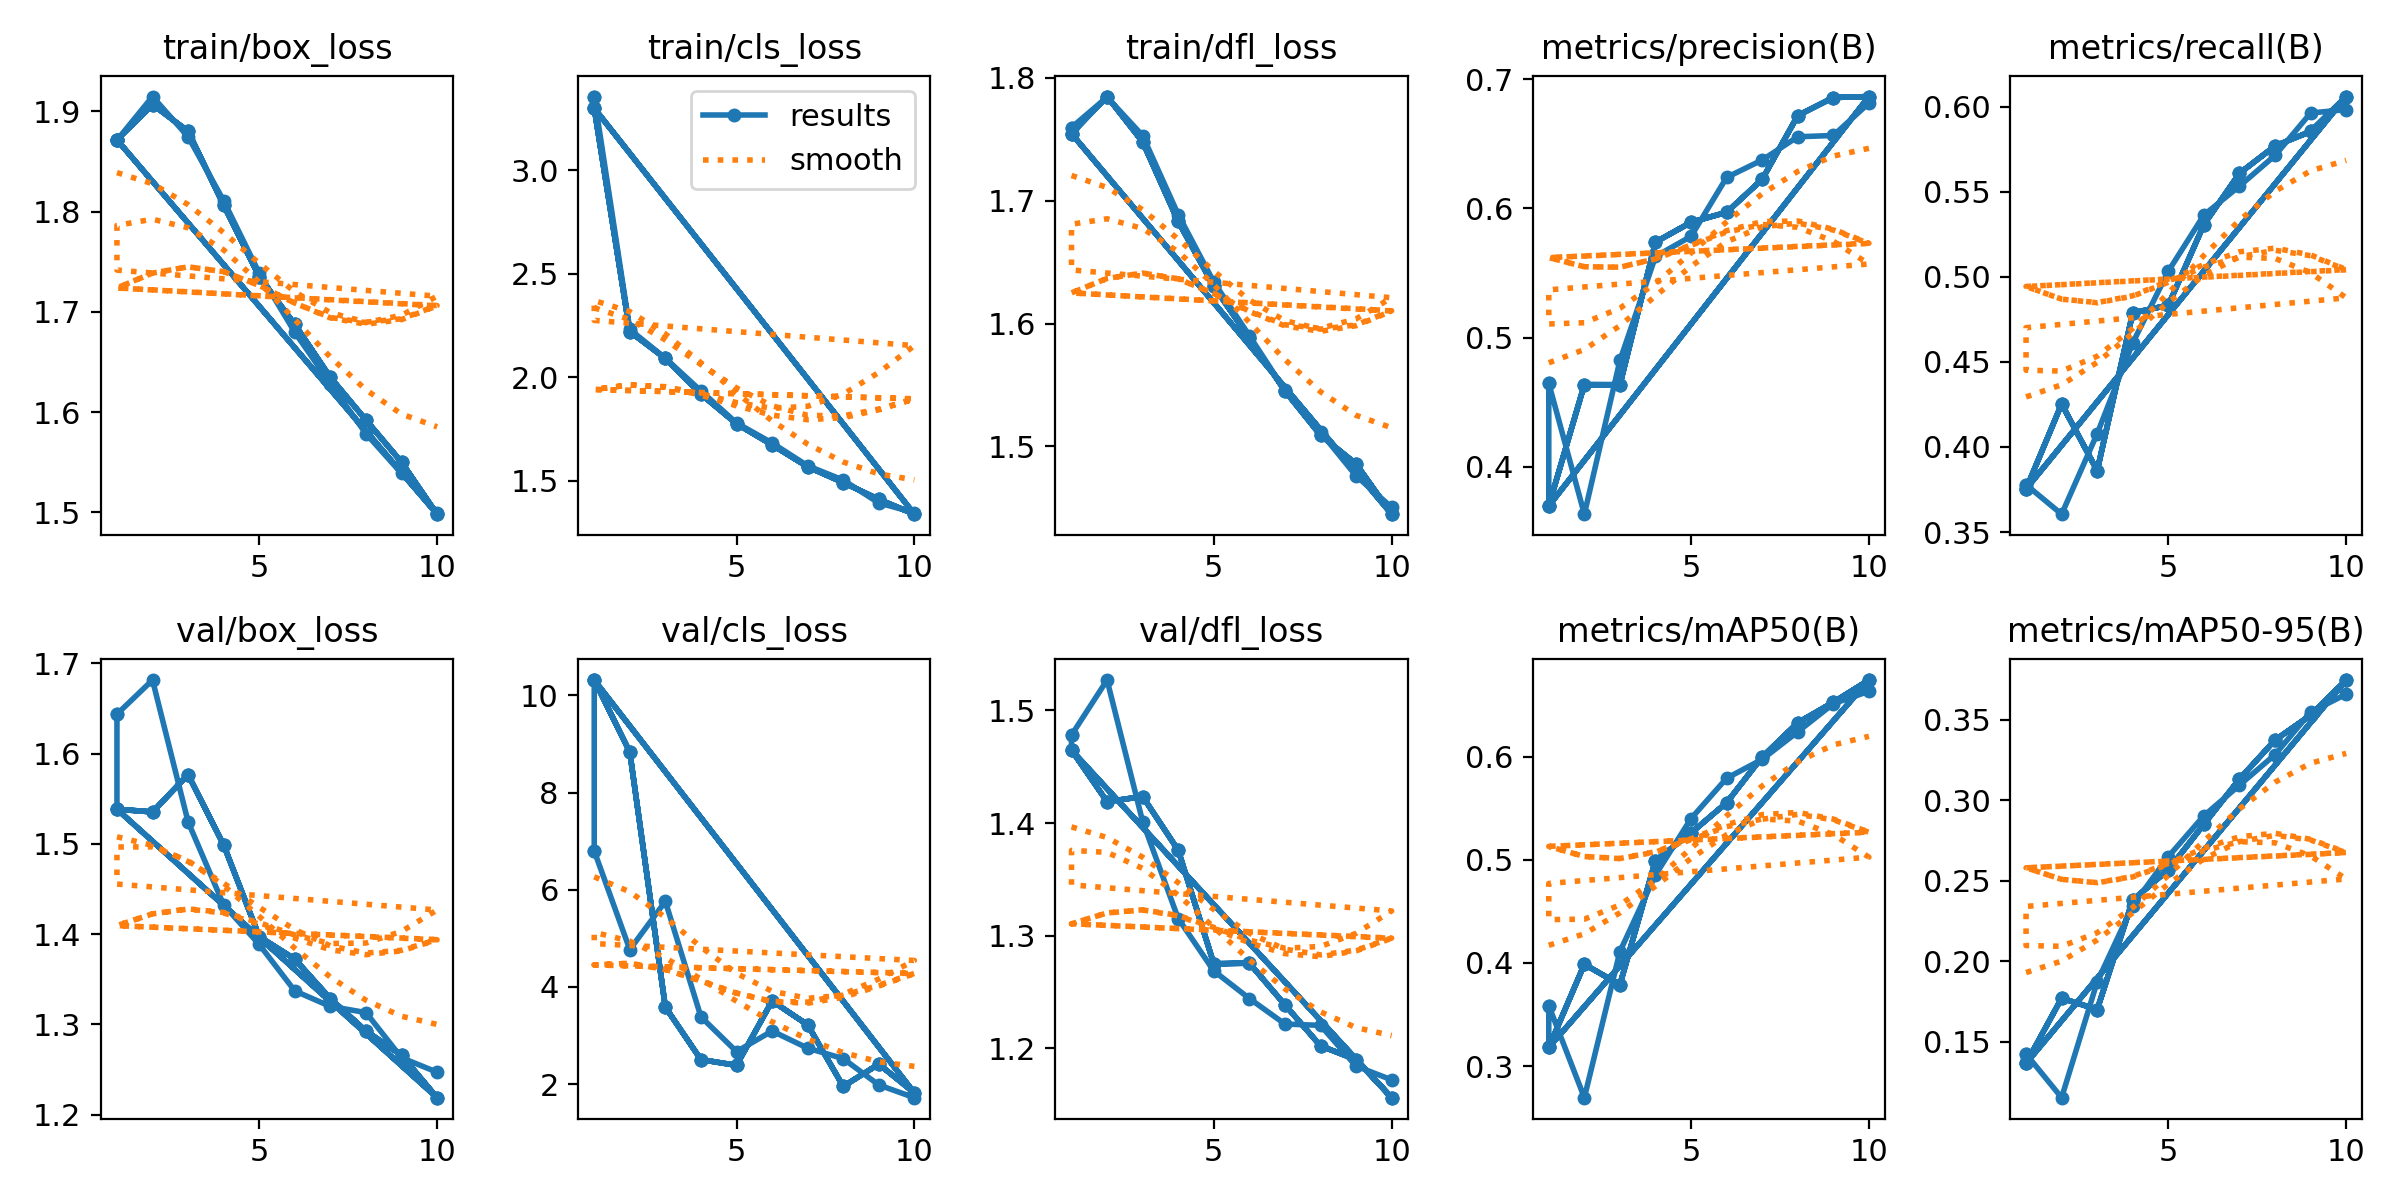

Values plotted in this chart, from the file beside it:
epoch, time, train/box_loss, train/cls_loss, train/dfl_loss, metrics/precision(B), metrics/recall(B), metrics/mAP50(B), metrics/mAP50-95(B), val/box_loss, val/cls_loss, val/dfl_loss, lr/pg0, lr/pg1, lr/pg2
1, 106.8, 1.872, 3.299, 1.755, 0.3698, 0.3753, 0.3181, 0.1367, 1.538, 10.32, 1.465, 0.000555, 0.000555, 0.000555
2, 215.5, 1.907, 2.221, 1.785, 0.4636, 0.4253, 0.3986, 0.1771, 1.535, 8.834, 1.419, 0.001001, 0.001001, 0.001001
3, 289, 1.88, 2.091, 1.748, 0.4635, 0.3861, 0.3789, 0.1701, 1.577, 3.582, 1.424, 0.001336, 0.001336, 0.001336
4, 361.5, 1.807, 1.919, 1.683, 0.5739, 0.4788, 0.4992, 0.238, 1.499, 2.503, 1.376, 0.001172, 0.001172, 0.001172
5, 434, 1.735, 1.776, 1.63, 0.5892, 0.4833, 0.526, 0.2568, 1.397, 2.385, 1.275, 0.001007, 0.001007, 0.001007
6, 506.5, 1.687, 1.674, 1.588, 0.5969, 0.5307, 0.5554, 0.285, 1.372, 3.71, 1.276, 0.0008418, 0.0008418, 0.0008418
7, 579.2, 1.635, 1.568, 1.545, 0.6224, 0.5609, 0.5997, 0.3131, 1.328, 3.22, 1.239, 0.0006768, 0.0006768, 0.0006768
8, 651.9, 1.592, 1.492, 1.509, 0.6718, 0.5769, 0.6329, 0.3372, 1.293, 1.952, 1.202, 0.0005118, 0.0005118, 0.0005118
9, 724.8, 1.55, 1.411, 1.486, 0.6857, 0.5854, 0.6528, 0.3527, 1.266, 2.41, 1.19, 0.0003467, 0.0003467, 0.0003467
10, 797.4, 1.498, 1.339, 1.445, 0.6865, 0.606, 0.6743, 0.3745, 1.219, 1.817, 1.156, 0.0001817, 0.0001817, 0.0001817
1, 136.5, 1.872, 3.299, 1.755, 0.3698, 0.3753, 0.3181, 0.1367, 1.538, 10.32, 1.465, 0.000555, 0.000555, 0.000555
2, 229.8, 1.907, 2.221, 1.785, 0.4636, 0.4253, 0.3986, 0.1771, 1.535, 8.834, 1.419, 0.001001, 0.001001, 0.001001
3, 303.5, 1.88, 2.091, 1.748, 0.4635, 0.3861, 0.3789, 0.1701, 1.577, 3.582, 1.424, 0.001336, 0.001336, 0.001336
4, 376.9, 1.807, 1.919, 1.683, 0.5739, 0.4788, 0.4992, 0.238, 1.499, 2.503, 1.376, 0.001172, 0.001172, 0.001172
5, 450, 1.735, 1.776, 1.63, 0.5892, 0.4833, 0.526, 0.2568, 1.397, 2.385, 1.275, 0.001007, 0.001007, 0.001007
6, 523.3, 1.687, 1.674, 1.588, 0.5969, 0.5307, 0.5554, 0.285, 1.372, 3.71, 1.276, 0.0008418, 0.0008418, 0.0008418
7, 596.8, 1.635, 1.568, 1.545, 0.6224, 0.5609, 0.5997, 0.3131, 1.328, 3.22, 1.239, 0.0006768, 0.0006768, 0.0006768
8, 669.7, 1.592, 1.492, 1.509, 0.6718, 0.5769, 0.6329, 0.3372, 1.293, 1.952, 1.202, 0.0005118, 0.0005118, 0.0005118
9, 742.8, 1.55, 1.411, 1.486, 0.6857, 0.5854, 0.6528, 0.3527, 1.266, 2.41, 1.19, 0.0003467, 0.0003467, 0.0003467
10, 815.9, 1.498, 1.339, 1.445, 0.6865, 0.606, 0.6743, 0.3745, 1.219, 1.817, 1.156, 0.0001817, 0.0001817, 0.0001817
1, 104.1, 1.872, 3.299, 1.755, 0.3698, 0.3753, 0.3181, 0.1367, 1.538, 10.32, 1.465, 0.000555, 0.000555, 0.000555
2, 179.4, 1.907, 2.221, 1.785, 0.4636, 0.4253, 0.3986, 0.1771, 1.535, 8.834, 1.419, 0.001001, 0.001001, 0.001001
3, 252.9, 1.88, 2.091, 1.748, 0.4635, 0.3861, 0.3789, 0.1701, 1.577, 3.582, 1.424, 0.001336, 0.001336, 0.001336
4, 325.9, 1.807, 1.919, 1.683, 0.5739, 0.4788, 0.4992, 0.238, 1.499, 2.503, 1.376, 0.001172, 0.001172, 0.001172
5, 398.6, 1.735, 1.776, 1.63, 0.5892, 0.4833, 0.526, 0.2568, 1.397, 2.385, 1.275, 0.001007, 0.001007, 0.001007
6, 471.2, 1.687, 1.674, 1.588, 0.5969, 0.5307, 0.5554, 0.285, 1.372, 3.71, 1.276, 0.0008418, 0.0008418, 0.0008418
7, 544, 1.635, 1.568, 1.545, 0.6224, 0.5609, 0.5997, 0.3131, 1.328, 3.22, 1.239, 0.0006768, 0.0006768, 0.0006768
8, 616.6, 1.592, 1.492, 1.509, 0.6718, 0.5769, 0.6329, 0.3372, 1.293, 1.952, 1.202, 0.0005118, 0.0005118, 0.0005118
9, 691.7, 1.55, 1.411, 1.486, 0.6857, 0.5854, 0.6528, 0.3527, 1.266, 2.41, 1.19, 0.0003467, 0.0003467, 0.0003467
10, 811.5, 1.498, 1.339, 1.445, 0.6865, 0.606, 0.6743, 0.3745, 1.219, 1.817, 1.156, 0.0001817, 0.0001817, 0.0001817
1, 145, 1.872, 3.299, 1.755, 0.3698, 0.3753, 0.3181, 0.1367, 1.538, 10.32, 1.465, 0.000555, 0.000555, 0.000555
1, 123.2, 1.871, 3.355, 1.76, 0.4646, 0.3778, 0.3585, 0.1426, 1.644, 6.798, 1.478, 0.000555, 0.000555, 0.000555
1, 102, 1.871, 3.355, 1.76, 0.4646, 0.3778, 0.3585, 0.1426, 1.644, 6.798, 1.478, 0.000555, 0.000555, 0.000555
2, 177.5, 1.915, 2.231, 1.784, 0.3634, 0.3605, 0.2693, 0.1154, 1.682, 4.768, 1.527, 0.001001, 0.001001, 0.001001
3, 251.6, 1.875, 2.092, 1.753, 0.4823, 0.4078, 0.411, 0.1873, 1.524, 5.76, 1.401, 0.001336, 0.001336, 0.001336
4, 341.9, 1.811, 1.934, 1.689, 0.5627, 0.4612, 0.4854, 0.2346, 1.432, 3.383, 1.315, 0.001172, 0.001172, 0.001172
5, 467.2, 1.739, 1.78, 1.634, 0.5783, 0.5033, 0.54, 0.265, 1.389, 2.668, 1.269, 0.001007, 0.001007, 0.001007
6, 550.7, 1.68, 1.683, 1.59, 0.6239, 0.5363, 0.5791, 0.2903, 1.337, 3.091, 1.244, 0.0008418, 0.0008418, 0.0008418
7, 624.3, 1.628, 1.573, 1.546, 0.6374, 0.5534, 0.5974, 0.3093, 1.32, 2.739, 1.222, 0.0006768, 0.0006768, 0.0006768
8, 698.1, 1.578, 1.504, 1.512, 0.6554, 0.5714, 0.6241, 0.3282, 1.313, 2.523, 1.22, 0.0005118, 0.0005118, 0.0005118
9, 771.9, 1.539, 1.393, 1.476, 0.6563, 0.5963, 0.6514, 0.3546, 1.263, 1.981, 1.184, 0.0003467, 0.0003467, 0.0003467
10, 844.7, 1.5, 1.347, 1.45, 0.6814, 0.5983, 0.6634, 0.3657, 1.247, 1.719, 1.172, 0.0001817, 0.0001817, 0.0001817
